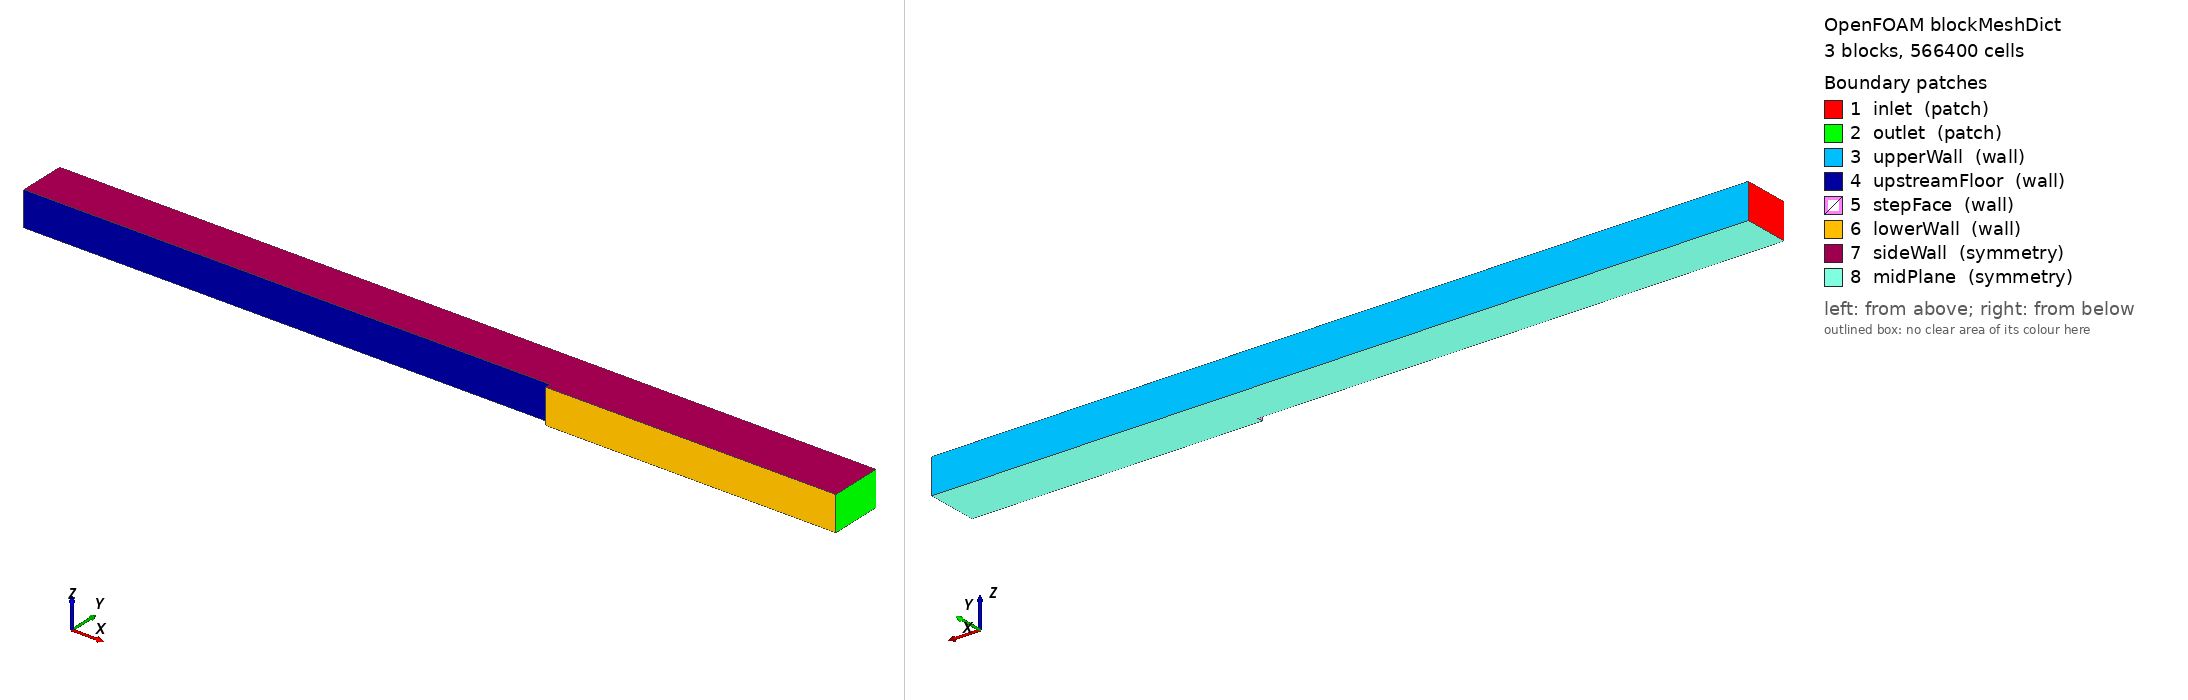

OpenFOAM case: the mesh blockMesh builds from blockMeshDict, 3 block(s), 566400 cells. Boundary patches (legend numbers): 1 inlet (patch), 2 outlet (patch), 3 upperWall (wall), 4 upstreamFloor (wall), 5 stepFace (wall), 6 lowerWall (wall), 7 sideWall (symmetry), 8 midPlane (symmetry). Left view from above one corner, right view from below the opposite corner. Boundary conditions: 0 field file(s) under 0/; 0 of 8 drawn patches have an entry in a shipped field file.

=== system/blockMeshDict ===
FoamFile
{
    format      ascii;
    class       dictionary;
    object      blockMeshDict;
}

convertToMeters 1;
vertices
(
    (-1.153 0.0127 0)
    (0 0.0127 0)
    (0 0.1143 0)
    (-1.153 0.1143 0)
    (0 0 0)
    (0.635 0 0)
    (0.635 0.0127 0)
    (0.635 0.1143 0)
    (-1.153 0.0127 0.0755)
    (0 0.0127 0.0755)
    (0 0.1143 0.0755)
    (-1.153 0.1143 0.0755)
    (0 0 0.0755)
    (0.635 0 0.0755)
    (0.635 0.0127 0.0755)
    (0.635 0.1143 0.0755)
);
blocks
(
    hex (0 1 2 3 8 9 10 11) (100 60 32) simpleGrading (0.0125858768785 ((0.5 0.5 1946.84113842) (0.5 0.5 0.00051365259356)) 0.00035104157393)
    hex (4 5 6 1 12 13 14 9) (130 30 32) simpleGrading (((0.3 0.615384615385 9.33663459541) (0.7 0.384615384615 2.03423438861)) ((0.5 0.5 364.539995733) (0.5 0.5 0.00274318322188)) 0.00035104157393)
    hex (1 6 7 2 9 14 15 10) (130 60 32) simpleGrading (((0.3 0.615384615385 9.33663459541) (0.7 0.384615384615 2.03423438861)) ((0.5 0.5 1946.84113842) (0.5 0.5 0.00051365259356)) 0.00035104157393)
);
boundary
(
    inlet          { type patch; faces ((0 8 11 3)); }
    outlet         { type patch; faces ((5 6 14 13) (6 7 15 14)); }
    upperWall      { type wall;  faces ((3 11 10 2) (2 10 15 7)); }
    upstreamFloor  { type wall;  faces ((0 1 9 8)); }
    stepFace       { type wall;  faces ((4 12 9 1)); }
    lowerWall      { type wall;  faces ((4 5 13 12)); }
    sideWall       { type symmetry; faces ((8 9 10 11) (12 13 14 9) (9 14 15 10)); }
    midPlane       { type symmetry; faces ((0 3 2 1) (4 1 6 5) (1 2 7 6)); }
);


=== system/controlDict ===
FoamFile
{
    format      ascii;
    class       dictionary;
    object      controlDict;
}

solver          incompressibleFluid;
startFrom       latestTime;
startTime       0;
stopAt          endTime;
endTime         8000;
deltaT          1;
writeControl    timeStep;
writeInterval   8000;
writeFormat     ascii;
writePrecision  12;
writeCompression off;
timeFormat      general;
timePrecision   8;
runTimeModifiable false;
functions
{
    #includeFunc wallShearStress
    #includeFunc yPlus
    inletFlow  { type surfaceFieldValue; libs ("libfieldFunctionObjects.so"); executeControl writeTime; writeControl writeTime; writeFields false; log false; patch inlet; fields (phi); operation sum; }
    outletFlow { type surfaceFieldValue; libs ("libfieldFunctionObjects.so"); executeControl writeTime; writeControl writeTime; writeFields false; log false; patch outlet; fields (phi); operation sum; }
    probes     { type probes; libs ("libsampling.so"); writeControl timeStep; writeInterval 50; fields (p U); probeLocations ((-0.0508 0.012703 0.00854599632292) (0.381 3e-06 0.00854599632292) (-0.0508 0.0635 0.00854599632292)); }
}
